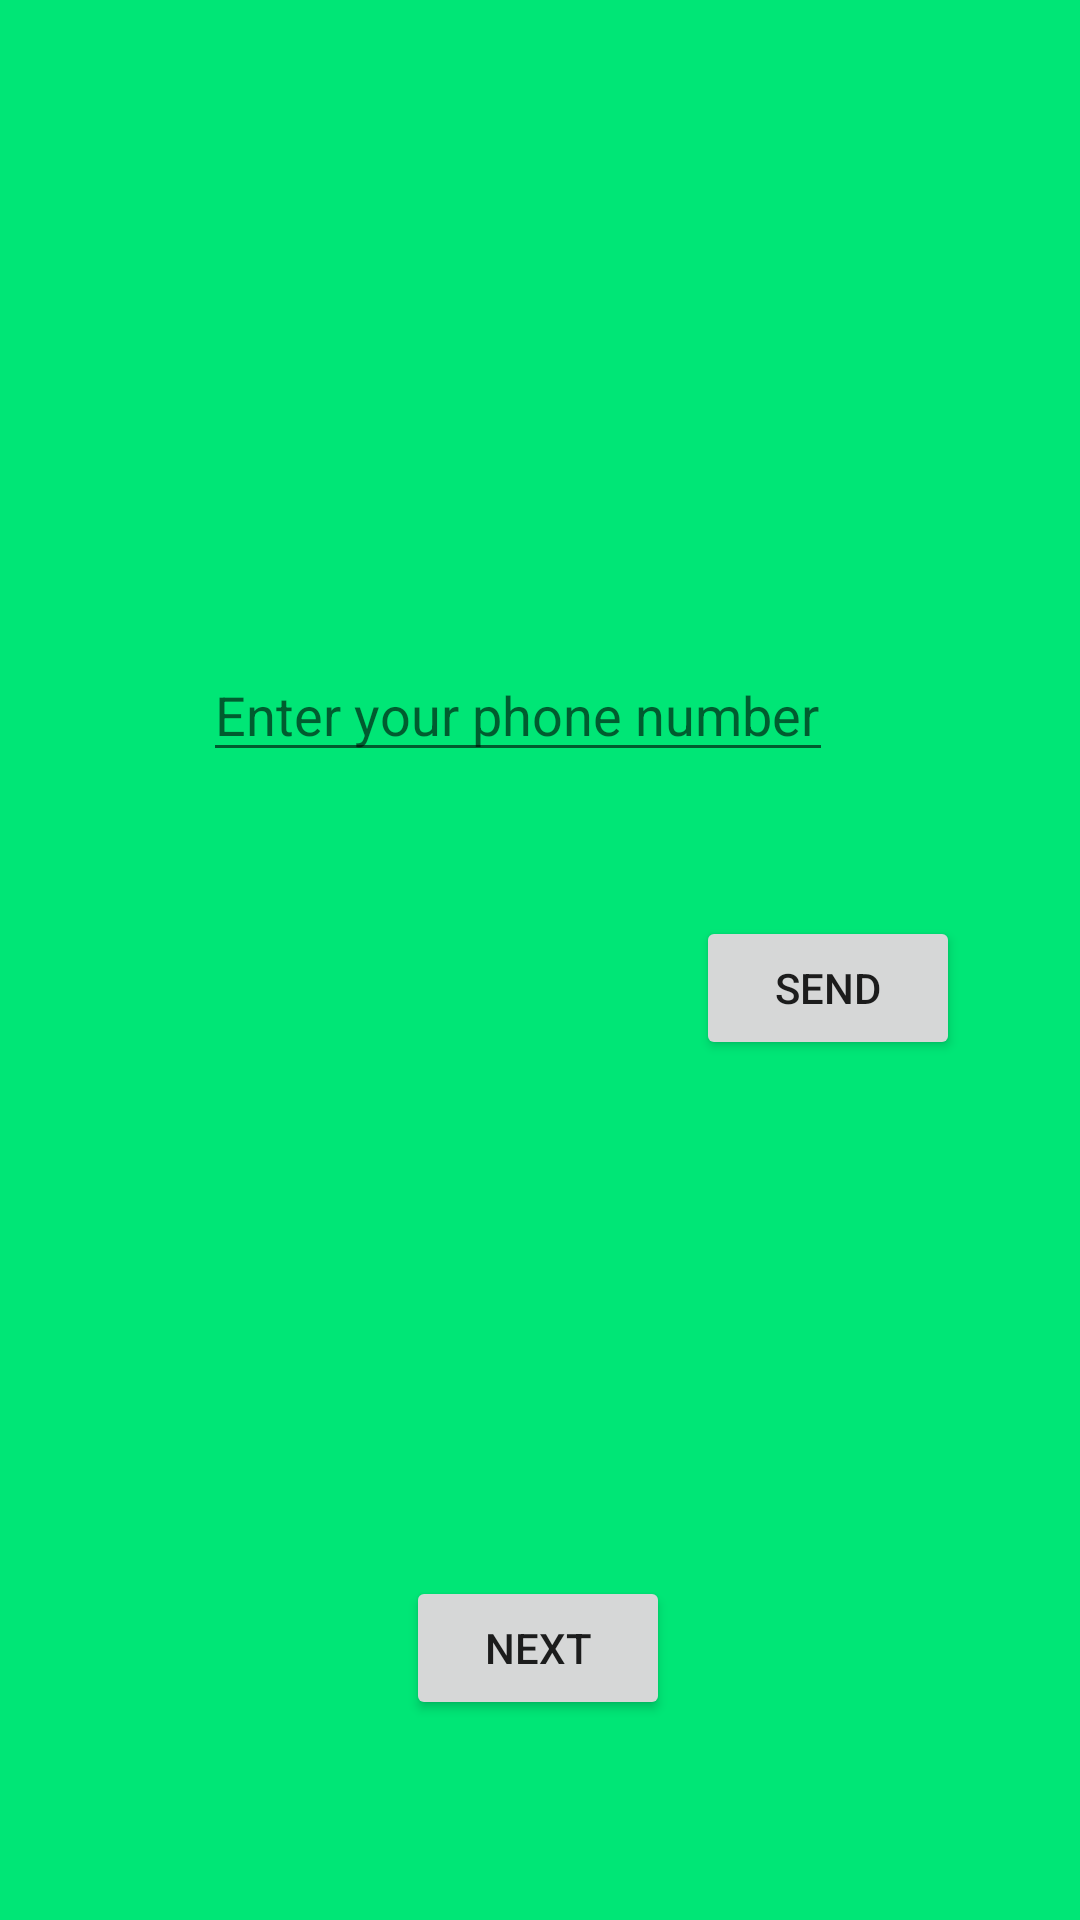

Layout XML and referenced resources for this Android screen:
<!-- AndroidManifest.xml: application theme Theme.Kanimoyi -->
<!-- res/layout/activity_main.xml -->
<?xml version="1.0" encoding="utf-8"?>
<androidx.constraintlayout.widget.ConstraintLayout xmlns:android="http://schemas.android.com/apk/res/android"
    xmlns:app="http://schemas.android.com/apk/res-auto"
    xmlns:tools="http://schemas.android.com/tools"
    android:layout_width="match_parent"
    android:background="#00E676"
    android:layout_height="match_parent"
    tools:context=".MainActivity">

    <TextView
        android:id="@+id/timer"
        android:layout_width="172dp"
        android:layout_height="46dp"
        android:layout_marginStart="105dp"
        android:layout_marginTop="90dp"
        android:gravity="center"
        android:textStyle="bold"
        android:textSize="20dp"
        android:layout_marginEnd="134dp"
        app:layout_constraintEnd_toEndOf="parent"
        app:layout_constraintStart_toStartOf="parent"
        app:layout_constraintTop_toTopOf="parent"></TextView>

    <EditText
        android:id="@+id/Phone"
        android:layout_width="wrap_content"
        android:layout_height="wrap_content"
        android:layout_marginTop="216dp"
        android:ems="10"
        android:hint="Enter your phone number"
        android:inputType="phone"
        android:maxLength="10"
        app:layout_constraintEnd_toEndOf="parent"
        app:layout_constraintHorizontal_bias="0.452"
        app:layout_constraintStart_toStartOf="parent"
        app:layout_constraintTop_toTopOf="parent" />

    <Button
        android:id="@+id/send"
        android:layout_width="wrap_content"
        android:layout_height="wrap_content"
        android:layout_marginStart="232dp"
        android:layout_marginTop="48dp"
        android:layout_marginEnd="85dp"
        android:text="SEND"
        app:layout_constraintEnd_toEndOf="parent"
        app:layout_constraintHorizontal_bias="0.0"
        app:layout_constraintStart_toStartOf="parent"
        app:layout_constraintTop_toBottomOf="@+id/Phone" />

    <EditText
        android:id="@+id/otp"
        android:layout_width="wrap_content"
        android:layout_height="wrap_content"
        android:layout_marginTop="40dp"
        android:ems="10"
        android:visibility="gone"
        android:gravity="center"
        android:hint="Otp"
        android:inputType="number"
        android:maxLength="6"
        app:layout_constraintEnd_toEndOf="parent"
        app:layout_constraintHorizontal_bias="0.452"
        app:layout_constraintStart_toStartOf="parent"
        app:layout_constraintTop_toBottomOf="@+id/send" />

    <Button
        android:id="@+id/verify"
        android:layout_width="320dp"
        android:layout_height="67dp"
        android:layout_marginTop="24dp"
        android:text="VERIFY"
        android:visibility="gone"
        app:layout_constraintBottom_toBottomOf="parent"
        app:layout_constraintEnd_toEndOf="parent"
        app:layout_constraintHorizontal_bias="0.494"
        app:layout_constraintStart_toStartOf="parent"
        app:layout_constraintTop_toBottomOf="@+id/otp"
        app:layout_constraintVertical_bias="0.01" />

    <Button
        android:id="@+id/button2"
        android:layout_width="wrap_content"
        android:layout_height="wrap_content"
        android:layout_marginTop="172dp"
        android:text="next"
        app:layout_constraintEnd_toEndOf="parent"
        app:layout_constraintHorizontal_bias="0.498"
        app:layout_constraintStart_toStartOf="parent"
        app:layout_constraintTop_toBottomOf="@+id/send" />
</androidx.constraintlayout.widget.ConstraintLayout>
<!-- resources referenced by this layout -->
<resources>
  <style name="Theme.Kanimoyi" parent="Theme.MaterialComponents.DayNight.DarkActionBar">
          
          <item name="colorPrimary">@color/purple_500</item>
          <item name="colorPrimaryVariant">@color/purple_700</item>
          <item name="colorOnPrimary">@color/white</item>
          
          <item name="colorSecondary">@color/teal_200</item>
          <item name="colorSecondaryVariant">@color/teal_700</item>
          <item name="colorOnSecondary">@color/black</item>
          
          <item name="android:statusBarColor" tools:targetApi="l">?attr/colorPrimaryVariant</item>
          
      </style>
  <!-- not gathered from this repository: default colours our renderer supplied (Android Studio template values) -->
  <color name="purple_500">#FF6200EE</color>
  <color name="purple_700">#FF3700B3</color>
  <color name="teal_200">#FF03DAC5</color>
  <color name="teal_700">#FF018786</color>
  <color name="black">#FF000000</color>
  <color name="white">#FFFFFFFF</color>
</resources>
